The GitHub repository mouselearning/PatternCNN contains a labelled image folder "Pic_for_CNN" with 3 categories: buy, nothing, sell. Examples follow, each with its label.

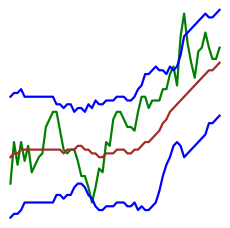
Label: sell

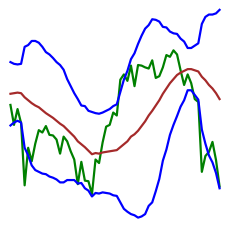
Label: sell

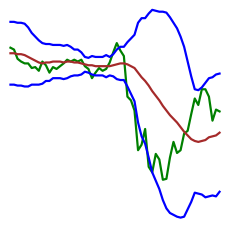
Label: nothing

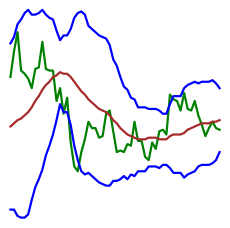
Label: nothing

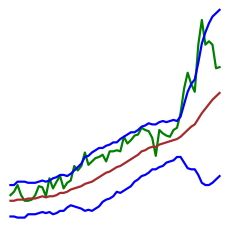
Label: buy

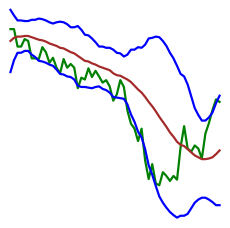
Label: buy
